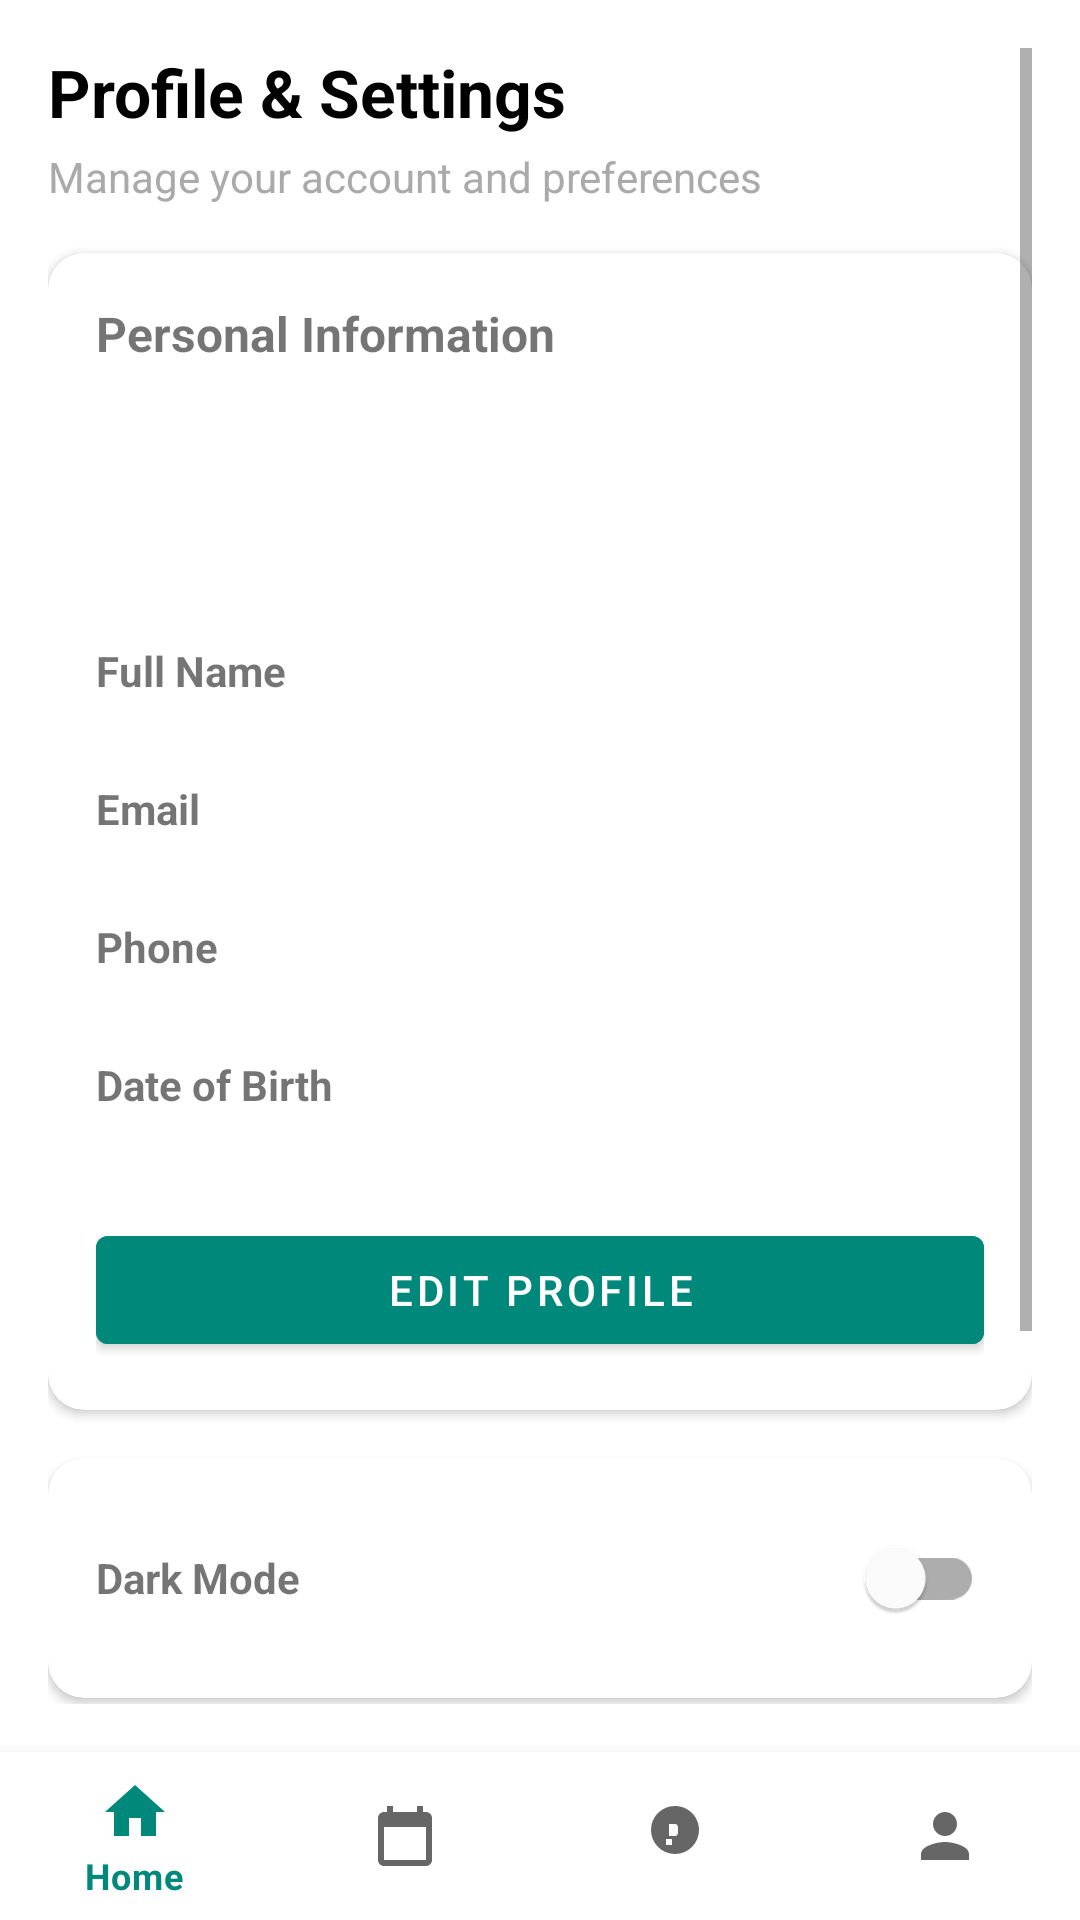

Write the Android layout XML for this screen, with the resource values it uses.
<!-- AndroidManifest.xml: application theme Theme.MedicineTracker -->
<!-- res/layout/activity_profile.xml -->
<?xml version="1.0" encoding="utf-8"?>
<RelativeLayout xmlns:android="http://schemas.android.com/apk/res/android"
    xmlns:app="http://schemas.android.com/apk/res-auto"
    android:layout_width="match_parent"
    android:layout_height="match_parent"
    android:background="@color/white">

    <ScrollView
        android:layout_width="match_parent"
        android:layout_height="match_parent"
        android:layout_above="@id/bottomNav"
        android:padding="16dp">

        <LinearLayout
            android:orientation="vertical"
            android:layout_width="match_parent"
            android:layout_height="wrap_content">

            
            <TextView
                android:text="Profile &amp; Settings"
                android:textSize="22sp"
                android:textStyle="bold"
                android:textColor="@color/black"
                android:layout_width="wrap_content"
                android:layout_height="wrap_content"
                android:layout_marginBottom="4dp"/>

            <TextView
                android:text="Manage your account and preferences"
                android:textSize="14sp"
                android:textColor="@android:color/darker_gray"
                android:layout_width="wrap_content"
                android:layout_height="wrap_content"
                android:layout_marginBottom="16dp"/>

            
            <androidx.cardview.widget.CardView
                android:layout_width="match_parent"
                android:layout_height="wrap_content"
                app:cardCornerRadius="12dp"
                app:cardElevation="2dp"
                android:layout_marginBottom="16dp">

                <LinearLayout
                    android:orientation="vertical"
                    android:padding="16dp"
                    android:layout_width="match_parent"
                    android:layout_height="wrap_content">

                    <TextView
                        android:text="Personal Information"
                        android:textStyle="bold"
                        android:textSize="16sp"
                        android:layout_width="wrap_content"
                        android:layout_height="wrap_content"/>

                    <ImageView
                        android:layout_width="72dp"
                        android:layout_height="72dp"
                        android:layout_gravity="center_horizontal"
                        android:layout_marginTop="12dp"
                        android:padding="12dp"
                        android:src="@drawable/ic_person"
                        app:tint="@color/white"
                        android:backgroundTint="@color/teal_primary"
                        android:contentDescription="Profile icon"/>

                    <TextView
                        android:text="Full Name"
                        android:textStyle="bold"
                        android:layout_marginTop="8dp"
                        android:layout_width="wrap_content"
                        android:layout_height="wrap_content"/>
                    <TextView
                        android:id="@+id/tvFullName"
                        android:layout_width="wrap_content"
                        android:layout_height="wrap_content"/>

                    <TextView
                        android:text="Email"
                        android:textStyle="bold"
                        android:layout_marginTop="8dp"
                        android:layout_width="wrap_content"
                        android:layout_height="wrap_content"/>
                    <TextView
                        android:id="@+id/tvEmail"
                        android:layout_width="wrap_content"
                        android:layout_height="wrap_content"/>

                    <TextView
                        android:text="Phone"
                        android:textStyle="bold"
                        android:layout_marginTop="8dp"
                        android:layout_width="wrap_content"
                        android:layout_height="wrap_content"/>
                    <TextView
                        android:id="@+id/tvPhone"
                        android:layout_width="wrap_content"
                        android:layout_height="wrap_content"/>

                    <TextView
                        android:text="Date of Birth"
                        android:textStyle="bold"
                        android:layout_marginTop="8dp"
                        android:layout_width="wrap_content"
                        android:layout_height="wrap_content"/>
                    <TextView
                        android:id="@+id/tvDob"
                        android:layout_width="wrap_content"
                        android:layout_height="wrap_content"/>

                    <com.google.android.material.button.MaterialButton
                        android:id="@+id/btnEditProfile"
                        android:layout_width="match_parent"
                        android:layout_height="wrap_content"
                        android:text="Edit Profile"
                        android:icon="@drawable/ic_person"
                        android:layout_marginTop="16dp"
                        android:backgroundTint="@color/teal_primary"
                        android:textColor="@color/white" />
                </LinearLayout>
            </androidx.cardview.widget.CardView>

            
            <androidx.cardview.widget.CardView
                android:layout_width="match_parent"
                android:layout_height="wrap_content"
                app:cardCornerRadius="12dp"
                app:cardElevation="2dp"
                android:layout_marginBottom="16dp">

                <LinearLayout
                    android:orientation="horizontal"
                    android:padding="16dp"
                    android:layout_width="match_parent"
                    android:layout_height="wrap_content">

                    <TextView
                        android:text="Dark Mode"
                        android:textStyle="bold"
                        android:layout_width="0dp"
                        android:layout_height="wrap_content"
                        android:layout_weight="1"/>
                    <com.google.android.material.switchmaterial.SwitchMaterial
                        android:id="@+id/swDark"
                        android:layout_width="wrap_content"
                        android:layout_height="wrap_content"/>
                </LinearLayout>
            </androidx.cardview.widget.CardView>

            
            <androidx.cardview.widget.CardView
                android:layout_width="match_parent"
                android:layout_height="wrap_content"
                app:cardCornerRadius="12dp"
                app:cardElevation="2dp"
                android:layout_marginBottom="32dp">

                <LinearLayout
                    android:orientation="vertical"
                    android:padding="16dp"
                    android:layout_width="match_parent"
                    android:layout_height="wrap_content">

                    <com.google.android.material.button.MaterialButton
                        android:id="@+id/btnClear"
                        android:layout_width="match_parent"
                        android:layout_height="wrap_content"
                        android:text="Clear All Data"
                        android:backgroundTint="@android:color/holo_red_dark"
                        android:textColor="@color/white"
                        android:icon="@drawable/ic_delete_forever"
                        android:layout_marginBottom="12dp"/>

                    <com.google.android.material.button.MaterialButton
                        android:id="@+id/btnLogout"
                        android:layout_width="match_parent"
                        android:layout_height="wrap_content"
                        android:text="Logout"
                        android:backgroundTint="@color/black"
                        android:textColor="@color/white"
                        android:icon="@drawable/ic_logout"/>
                </LinearLayout>
            </androidx.cardview.widget.CardView>
        </LinearLayout>
    </ScrollView>

    <com.google.android.material.bottomnavigation.BottomNavigationView
        android:id="@+id/bottomNav"
        android:layout_alignParentBottom="true"
        android:layout_width="match_parent"
        android:layout_height="wrap_content"
        android:background="@color/white"
        app:menu="@menu/navigation"/>
</RelativeLayout>
<!-- resources referenced by this layout -->
<resources>
  <color name="black">#000000</color>
  <color name="teal_primary">#00897B</color>
  <color name="white">#FFFFFF</color>
  <!-- drawable ic_delete_forever (drawable) -->
  <?xml version="1.0" encoding="utf-8"?>
  <vector xmlns:android="http://schemas.android.com/apk/res/android"
      android:width="24dp"
      android:height="24dp"
      android:viewportWidth="24"
      android:viewportHeight="24">
  
      <path
          android:fillColor="@color/white"
          android:pathData="M6,19c0,1.1 0.9,2 2,2h8c1.1,0 2,-0.9 2,-2V7H6v12zM8.46,11.88L10.59,14l-2.13,2.12 1.41,1.41L12,15.41l2.12,2.12 1.41,-1.41L13.41,14l2.12,-2.12 -1.41,-1.41L12,12.59l-2.12,-2.12 -1.42,1.41zM15.5,4l-1,-1h-5l-1,1H5v2h14V4h-3.5z"/>
  </vector>
  <!-- drawable ic_logout (drawable) -->
  <vector xmlns:android="http://schemas.android.com/apk/res/android"
      android:width="24dp"
      android:height="24dp"
      android:viewportWidth="24"
      android:viewportHeight="24">
      
      <path
          android:fillColor="#000000"
          android:pathData="M16,13v-2H7V8l-4,4 4,4v-3h9zm3-10H10a2,2 0 0,0 -2,2v4h2V5h9v14h-9v-4H8v4a2,2 0 0,0 2,2h9a2,2 0 0,0 2,-2V5a2,2 0 0,0 -2,-2z"/>
  </vector>
  <!-- drawable ic_person (drawable) -->
  <vector xmlns:android="http://schemas.android.com/apk/res/android"
      android:width="24dp"
      android:height="24dp"
      android:viewportWidth="24"
      android:viewportHeight="24"
      android:tint="?attr/colorControlNormal">
  
      <path
          android:fillColor="@android:color/black"
          android:pathData="M12,12c2.21,0 4,-1.79 4,-4s-1.79,-4 -4,-4 -4,1.79 -4,4 1.79,4 4,4zm0,2c-2.67,0 -8,1.34 -8,4v2h16v-2c0,-2.66 -5.33,-4 -8,-4z"/>
  </vector>
  <style name="Theme.MedicineTracker" parent="Theme.MaterialComponents.DayNight.NoActionBar">
  
          
          <item name="colorPrimary">#00897B</item>
          <item name="colorPrimaryVariant">#00695C</item>
          <item name="colorOnPrimary">#FFFFFF</item>
  
          <item name="colorSecondary">#FFC107</item>
          <item name="colorOnSecondary">#000000</item>
  
          
          <item name="colorSurface">#FFFFFF</item>
          <item name="colorOnSurface">#000000</item>
  
          
          <item name="android:statusBarColor">?attr/colorPrimaryVariant</item>
  
      </style>
</resources>
